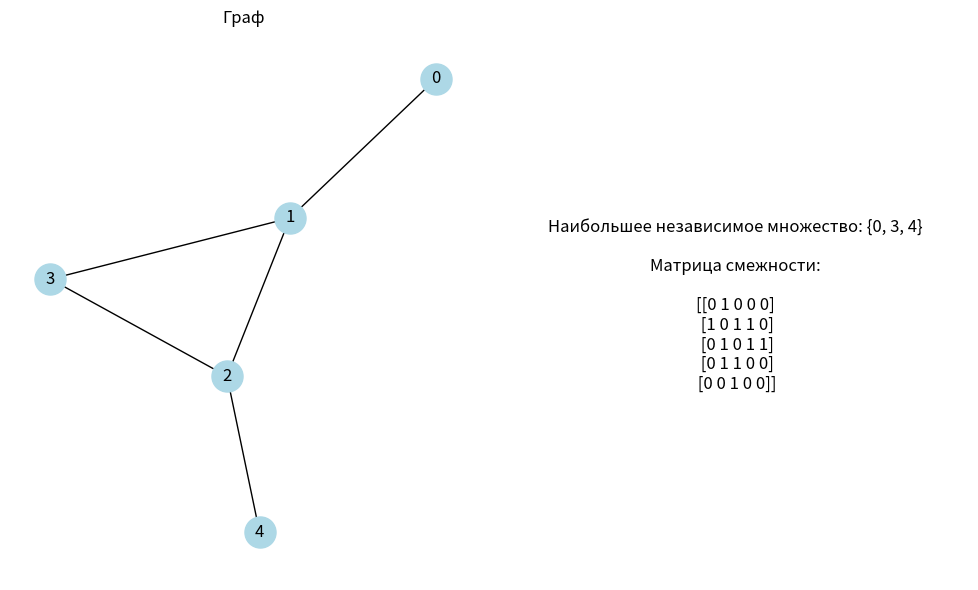

This figure's Python source:
import matplotlib.pyplot as plt
import networkx as nx
import numpy as np 

def find_max_independent_set(graph, current_set, current_vertex):
  global max_independent_set
  if current_vertex == len(graph):  #ужэе к крнцу  графа
    if len(current_set) > len(max_independent_set):
      max_independent_set = set(current_set)
    return

  # Тут типо проверочка является ли текущая вершина независимой
  is_independent = True
  for vertex in current_set:
    if graph[current_vertex][vertex] == 1:
      is_independent = False
      break

  if is_independent:
    #  вершину в множество
    new_set = set(current_set)
    new_set.add(current_vertex)
    find_max_independent_set(graph, new_set, current_vertex + 1)
  find_max_independent_set(graph, current_set, current_vertex + 1)

# матрица смежности
#graph = [[0, 1, 0, 1, 1, 0, 0],
 #        [1, 0, 1, 0, 1, 1, 0],
     #    [0, 1, 0, 0, 0, 1, 0],
     #    [1, 0, 0, 0, 0, 0, 0],
     #    [1, 1, 0, 0, 0, 1, 0],
      #   [0, 1, 1, 0, 1, 0, 1],
      #   [0, 0, 0, 0, 0, 1, 0],]


graph = [[0,1,0,0,0],
         [1,0,1,1,0],
         [0,1,0,1,1],
         [0,1,1,0,0],
         [0,0,1,0,0]]

H=[]
#Nlines = input('Raws num: ')
#for k in range(Nlines):
    #graph.append(H=input('line - ', k,': '))

max_independent_set = set()
find_max_independent_set(graph, set(), 0)

# в визульн. граф =0
G = nx.from_numpy_array(np.array(graph))

plt.figure(figsize=(10, 6))  

# Создаем подграфики
plt.subplot(1, 2, 1)  # 1 2, 3  первый подграфик
nx.draw(G, with_labels=True, node_color='lightblue', node_size=500)
plt.title("Граф")

plt.subplot(1, 2, 2)  # 1 2 3 второй подграфик
plt.text(0.5, 0.5, f"Наибольшее независимое множество: {max_independent_set}\n\n"
              f"Матрица смежности:\n\n"
              f"{np.array(graph)}",
         ha='center', va='center', fontsize=12)
plt.axis('off')

plt.tight_layout()  # Подгоняем подграфики
plt.show()
